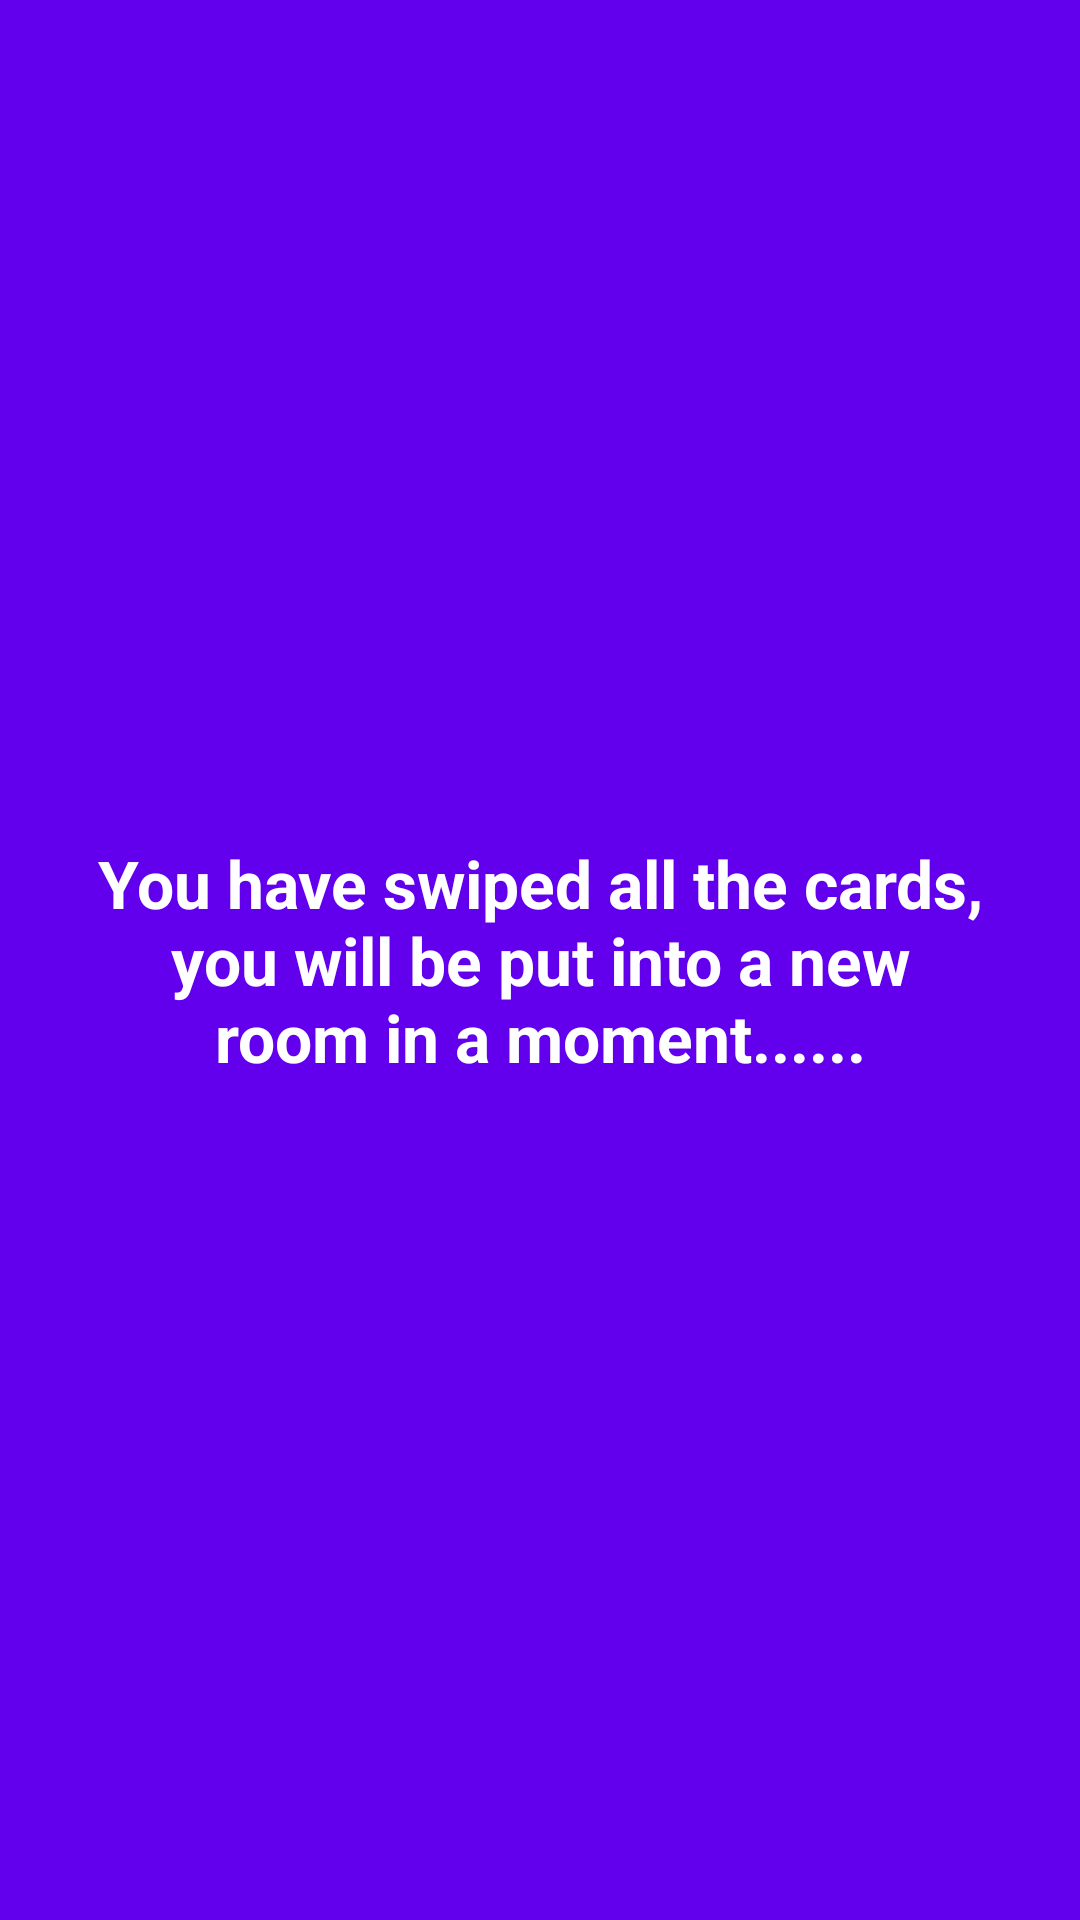

This screen was rendered from an Android layout file. Write that file and the resources it references.
<!-- AndroidManifest.xml: application theme Theme.GDSC_project_app -->
<!-- res/layout/swipe_popup.xml -->
<?xml version="1.0" encoding="utf-8"?>
<RelativeLayout xmlns:android="http://schemas.android.com/apk/res/android"
    android:layout_width="wrap_content"
    android:layout_height="wrap_content"
    android:background="@color/purple_500">

    <TextView
        android:layout_width="wrap_content"
        android:layout_height="wrap_content"
        android:layout_centerInParent="true"
        android:layout_marginStart="30dp"
        android:layout_marginTop="30dp"
        android:layout_marginEnd="30dp"
        android:layout_marginBottom="30dp"
        android:fontFamily="sans-serif"
        android:gravity="center"
        android:text="You have swiped all the cards, you will be put into a new room in a moment......"
        android:textColor="@color/white"
        android:textSize="22sp"
        android:textStyle="bold" />

</RelativeLayout>
<!-- resources referenced by this layout -->
<resources>
  <style name="Theme.GDSC_project_app" parent="Theme.MaterialComponents.DayNight.NoActionBar">
          
          <item name="colorPrimary">@color/purple_500</item>
          <item name="colorPrimaryVariant">@color/purple_500</item>
          <item name="colorOnPrimary">@color/white</item>
          
          <item name="colorSecondary">@color/teal_200</item>
          <item name="colorSecondaryVariant">@color/teal_700</item>
          <item name="colorOnSecondary">@color/black</item>
          
          <item name="android:statusBarColor" tools:targetApi="l">?attr/colorPrimaryVariant</item>
  
          
          <item name="floatingActionButtonStyle">@style/FloatingActionButtonStyle</item>
  
      </style>
  <style name="FloatingActionButtonStyle" parent="Widget.Design.FloatingActionButton">
          <item name="shapeAppearanceOverlay">@style/Circle</item>
      </style>
  <style name="Circle" parent="ShapeAppearance.Material3.SmallComponent">
          <item name="cornerSize">50%</item>
      </style>
  <!-- not gathered from this repository: default colours our renderer supplied (Android Studio template values) -->
  <color name="purple_500">#FF6200EE</color>
  <color name="teal_200">#FF03DAC5</color>
  <color name="teal_700">#FF018786</color>
  <color name="black">#FF000000</color>
  <color name="white">#FFFFFFFF</color>
</resources>
